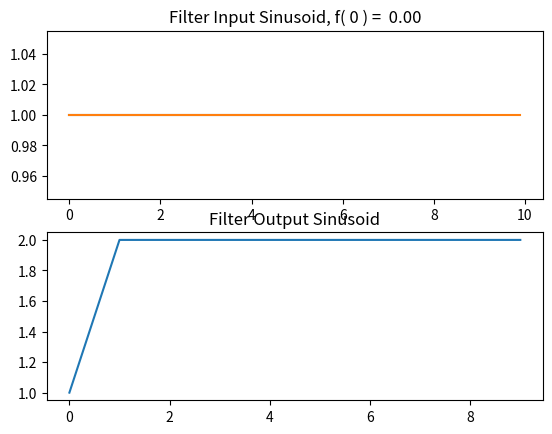
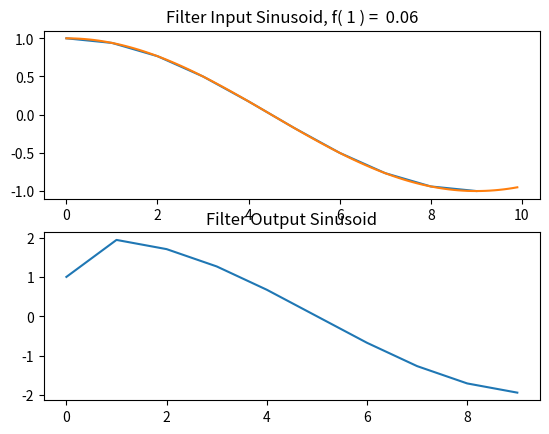
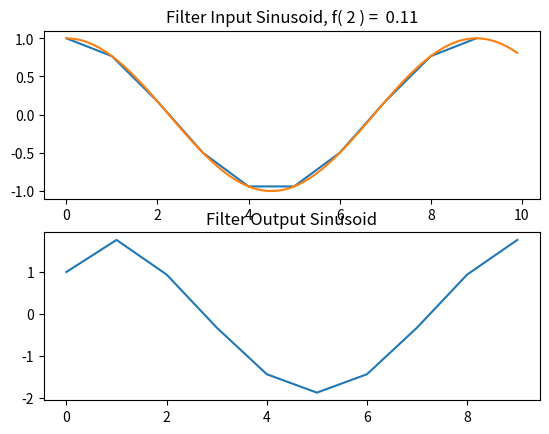
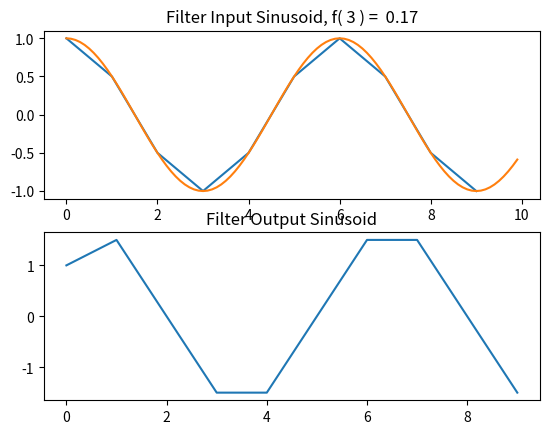
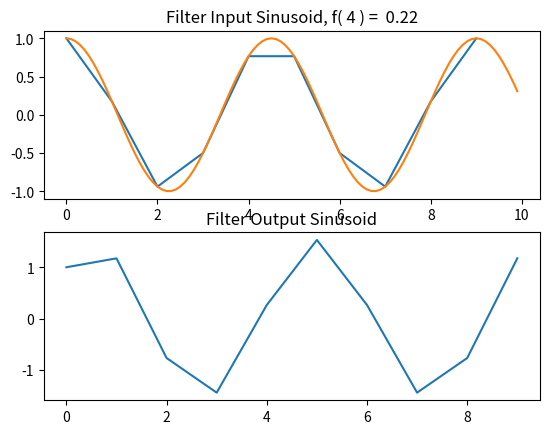
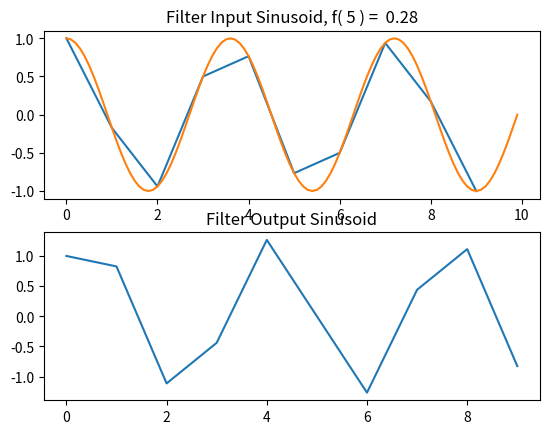
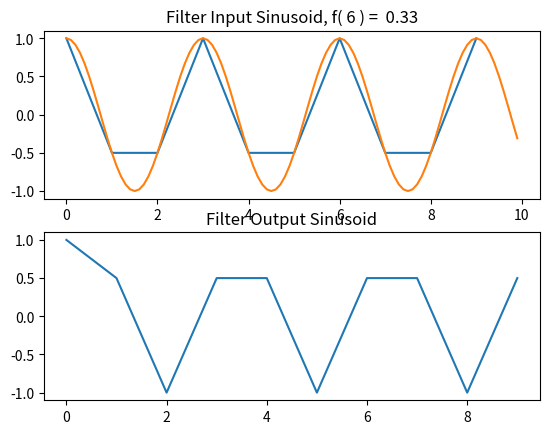
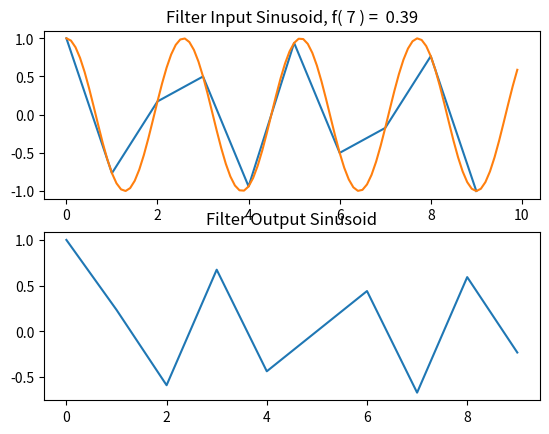
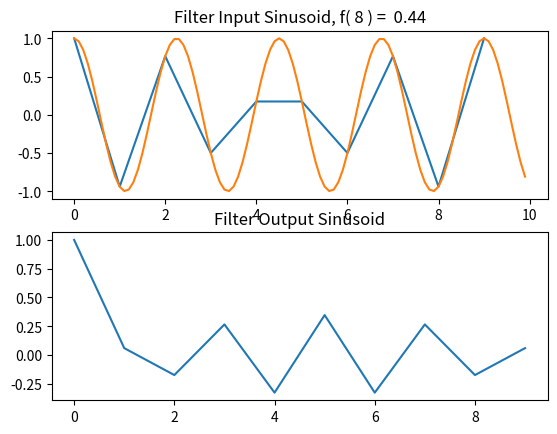

Recreate these plots in Python, in order. (Note: this script raises an exception after producing the figures.)
# this is the python version of the matlab code in figures 2.3 and 2.4 p.124-125

import numpy as np
import scipy.signal
import sys
import matplotlib.pyplot as plt

################################ FIG J.10 P.704 ################################
#swanalplot.m - plots needed by swanal.m
def swanalplot(t, s, f, k, y):  

    #subplot(2,1,1)
    #ttl = sprintf('Filter Input Sinusoid, f(%d)=%0.2f',k,f(k))
    #myplot(t,s,'*k',ttl)
    #tinterp = np.arange(0, t[end], (t(2)-t(1))/10)      # interpolated time axis
    #si = ampin*cos(2*pi*f(k)*tinterp+phasein)           # for plot
    #text(-1.5,0,'(a)')
    #plot(tinterp,si,'--k')

    #subplot(2,1,2)
    #ttl='Filter Output Sinusoid'
    #myplot(t,y,'*k',ttl)
    #text(-1.5,0,'(b)')

    #saveplot(sprintf('../eps/swanal-%d.eps',k))

    fig, axarr = plt.subplots(2, sharex=False)

    title     = '%s %d %s %0.2f' % ('Filter Input Sinusoid, f(', k, ') = ', f[k])
    axarr[0].set_title(title)
    axarr[0].plot(t, s)

    tinterp = np.arange(0, len(t), (t[2]-t[1])/10)                  # interpolated time axis
    si      = ampin * np.cos(2 * np.pi * f[k] * tinterp + phasein)  # for plot
    axarr[0].plot(tinterp,si)

    axarr[1].set_title('Filter Output Sinusoid')
    axarr[1].plot(t, y)

    plt.show()

################################ FIG J.11 P.705 ################################
# swanalmainplot.m
# Compare measured and theoretical frequency response.
# This script is invoked by swanalmainplot.m and family,
# and requires context set up by the caller.
def swanalmainplot():
    figure(N+1)            # figure number is arbitary
    
    subplot(2,1,1)
    ttl = 'Amplitude Response'
    freqplot(f,gains,'*k',ttl,'Frequency (Hz)','Gain')
    tar = 2*cos(pi*f/fs)   # theoretical amplitude response
    freqplot(f,tar,'-k')
    text(-0.08,mean(ylim),'(a)')
    
    subplot(2,1,2)
    ttl = 'Phase Response'
    tpr = -pi*f/fs         # theoretical phase response
    pscl = 1/(2*pi)        # convert radian phase shift to cycles
    freqplot(f,tpr*pscl,'-k',ttl,'Frequency (cycles)','Phase shift (cycles)')
    freqplot(f,phases*pscl,'*k')
    text(-0.08,mean(ylim),'(b)')
    
    saveplot(plotfile)     # set by caller

################################ FIG 2.6 P.127 ################################
def mod2pi(x):
    # MOD2PI - Reduce x to the range [-pi,pi)
    y = x
    twopi = 2 * np.pi
    while y >= np.pi:
        y = y - twopi
    while y < -np.pi:
        y = y + twopi
    return y

################################ FIG 2.4 P.125 ################################
def swanal(t,f,B,A):

    ampin   = 1                                 # input signal amplitude
    phasein = 0                                 # input signal phase
    N       = len(f)                         # number of test frequencies
    gains   = np.zeros(N)                        # pre-allocate amp-response array
    phases  = np.zeros(N)                        # pre-allocate phase-response array

    if len(A)==1 : 
        ntransient = len(B)-1                # no. samples to steady state
    else : 
        error('Need to set transient response duration here')

    for k in range (len(f)):                 # loop over analysis frequencies
        s   = ampin*np.cos(2*np.pi*f[k]*t+phasein)    # test sinusoid
        y   = scipy.signal.lfilter(B,A,s)                     # run it through the filter
        yss = y[ntransient:len(y)]           # chop off transient
        
        # measure output amplitude as max (SHOULD INTERPOLATE):
        #[ampout, peakloc] = np.max(abs(yss))       # ampl. peak & index
        yss = abs(yss)
        ampout, peakloc = np.max(yss), np.argmax(yss) # ampl. peak & index	

        gains[k] = ampout/ampin                 # amplitude response
     
        if ampout < sys.float_info.epsilon:     # eps returns "machine epsilon"
            phaseout = 0                        # phase is arbitrary at zero gain
        else:
            sphase = 2*np.pi*f[k]*(peakloc+ntransient-1)

            # compute phase by inverting sinusoid (BAD METHOD):
            phaseout = np.arccos(yss[peakloc]/ampout) - sphase
            phaseout = mod2pi(phaseout)         # reduce to [-pi,pi)

        phases[k] = phaseout-phasein
        swanalplot(t, s, f, k, y)                              # signal plotting script

    return gains, phases


################################ FIG 2.3 P.124 ################################
# swanalmain.m - simulated sine-wave analysis on the simplest lowpass filter:
# y(n) = x(n)+x(n-1)}

B               = [1,1]                         # filter feedforward coefficients
A               = [1]                             # filter feedback coefficients (none)
N               = 10.0                            # number of sinusoidal test frequencies
fs              = 1.0                             # sampling rate in Hz (arbitrary)
fmax            = fs/2                          # highest frequency to look at
df              = fmax/(N-1)                    # spacing between frequencies
f               = np.arange(0, fmax, df)        #sampled frequency axis
dt              = 1/fs                          # sampling interval in seconds
tmax            = 10.0                            # number of seconds to run each sine test
t               = np.arange(0, tmax, dt)        # sampled time axis
ampin           = 1                             # test input signal amplitude
phasein         = 0                             # test input signal phase
[gains,phases]  = swanal(t,f/fs,B,A)            # sine-wave analysis
swanalmainplot()                                # final plots and comparison to theory  

